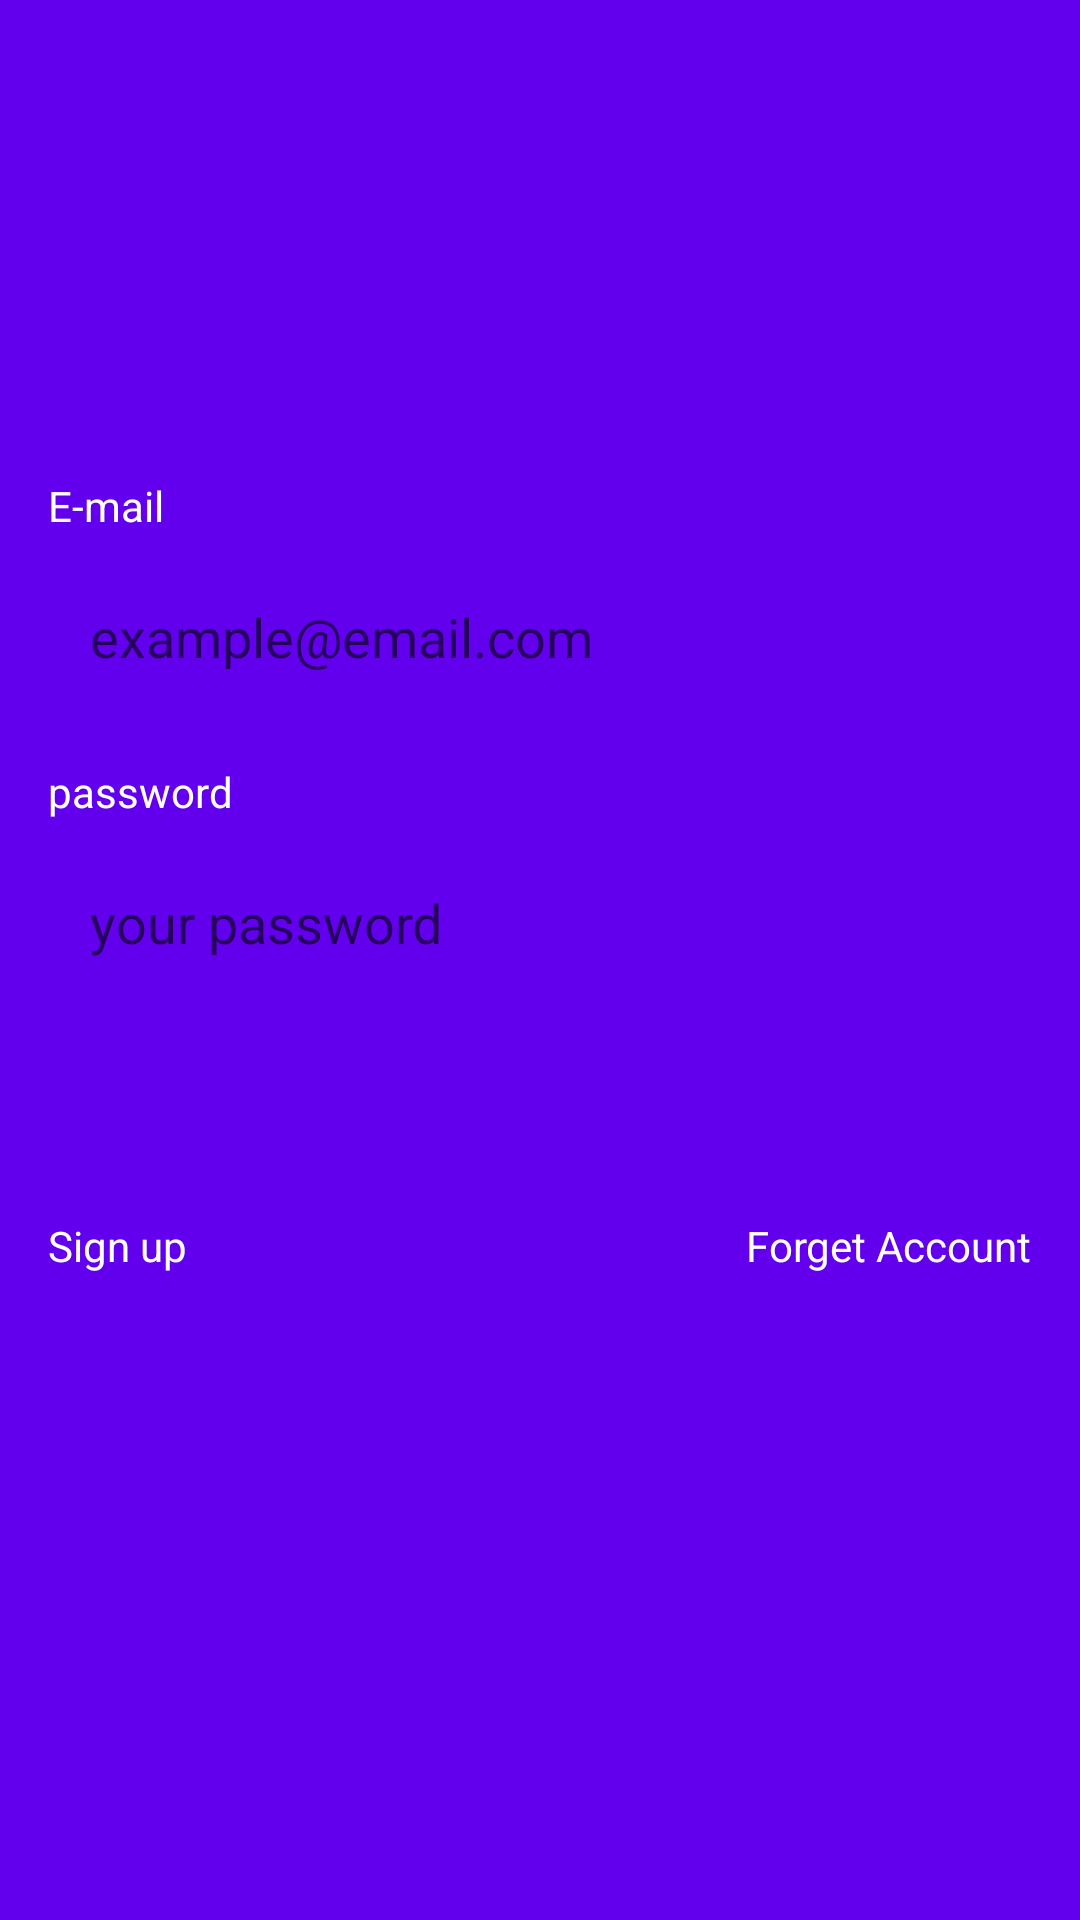

Android layout source for this screen:
<!-- AndroidManifest.xml: application theme Theme.AndroidFirebase -->
<!-- res/layout/fragment_login.xml -->
<?xml version="1.0" encoding="utf-8"?>
<ScrollView xmlns:android="http://schemas.android.com/apk/res/android"
    xmlns:tools="http://schemas.android.com/tools"
    android:layout_width="match_parent"
    android:layout_height="match_parent"
    xmlns:app="http://schemas.android.com/apk/res-auto"
    android:fillViewport="true"
    tools:context=".ui.auth.LoginFragment">

    <LinearLayout
        android:layout_width="match_parent"
        android:layout_height="wrap_content"
        android:orientation="vertical"
        android:gravity="center"
        android:padding="16dp">

        <TextView
            android:layout_width="match_parent"
            android:layout_height="wrap_content"
            android:text="@string/label_email"
            android:textColor="@color/white"/>

        <EditText
            android:id="@+id/editEmail"
            android:layout_width="match_parent"
            android:layout_height="wrap_content"
            android:hint="@string/edit_text_email"
            android:inputType="textEmailAddress"
            android:layout_marginTop="8dp"
            android:padding="14dp"
            android:background="@drawable/bg_edit"/>

        <TextView
            android:layout_width="match_parent"
            android:layout_height="wrap_content"
            android:layout_marginTop="16dp"
            android:text="@string/label_password"
            android:textColor="@color/white"/>

        <EditText
            android:id="@+id/editPassword"
            android:layout_width="match_parent"
            android:layout_height="wrap_content"
            android:hint="@string/edit_text_password"
            android:inputType="textPassword"
            android:layout_marginTop="8dp"
            android:padding="14dp"
            android:background="@drawable/bg_edit"/>

        <Button
            android:id="@+id/btnLogin"
            android:layout_width="match_parent"
            android:layout_height="wrap_content"
            android:layout_marginTop="16dp"
            app:backgroundTint="@null"
            android:background="@drawable/bg_button"
            android:textColor="@color/purple_500"
            android:textAllCaps="false"
            android:text="@string/btn_login" />

        <androidx.constraintlayout.widget.ConstraintLayout
            android:layout_width="match_parent"
            android:layout_height="wrap_content">

            <TextView
                android:id="@+id/btn_signup"
                android:layout_width="wrap_content"
                android:layout_height="wrap_content"
                android:text="@string/text_sign_up"
                android:textColor="@color/white"
                android:paddingVertical="8dp"
                app:layout_constraintBottom_toBottomOf="parent"
                app:layout_constraintStart_toStartOf="parent"
                app:layout_constraintTop_toTopOf="parent" />

            <TextView
                android:id="@+id/btn_recover"
                android:layout_width="wrap_content"
                android:layout_height="wrap_content"
                android:paddingVertical="8dp"
                android:text="@string/text_forget_account"
                android:textColor="@color/white"
                app:layout_constraintBottom_toBottomOf="parent"
                app:layout_constraintEnd_toEndOf="parent"
                app:layout_constraintTop_toTopOf="parent" />

        </androidx.constraintlayout.widget.ConstraintLayout>

        <ProgressBar
            android:id="@+id/progressBar"
            android:layout_width="wrap_content"
            android:visibility="invisible"
            tools:visibility="visible"
            android:layout_height="wrap_content"/>

    </LinearLayout>

</ScrollView>
<!-- resources referenced by this layout -->
<resources>
  <color name="purple_500">#FF6200EE</color>
  <color name="white">#FFFFFFFF</color>
  <string name="btn_login">Login</string>
  <string name="edit_text_email">example@email.com</string>
  <string name="edit_text_password">your password</string>
  <string name="label_email">E-mail</string>
  <string name="label_password">password</string>
  <string name="text_forget_account">Forget Account</string>
  <string name="text_sign_up">Sign up</string>
  <style name="Theme.AndroidFirebase" parent="Theme.MaterialComponents.DayNight.NoActionBar">
          
          <item name="colorPrimary">@color/purple_500</item>
          <item name="colorPrimaryVariant">@color/purple_700</item>
          <item name="colorOnPrimary">@color/white</item>
          
          <item name="colorSecondary">@color/teal_200</item>
          <item name="colorSecondaryVariant">@color/teal_700</item>
          <item name="colorOnSecondary">@color/black</item>
          
          <item name="android:statusBarColor">?attr/colorPrimaryVariant</item>
          
          <item name="android:windowBackground">@color/purple_500</item>
      </style>
  <color name="purple_700">#FF3700B3</color>
  <color name="teal_200">#FF03DAC5</color>
  <color name="teal_700">#FF018786</color>
  <color name="black">#FF000000</color>
</resources>
